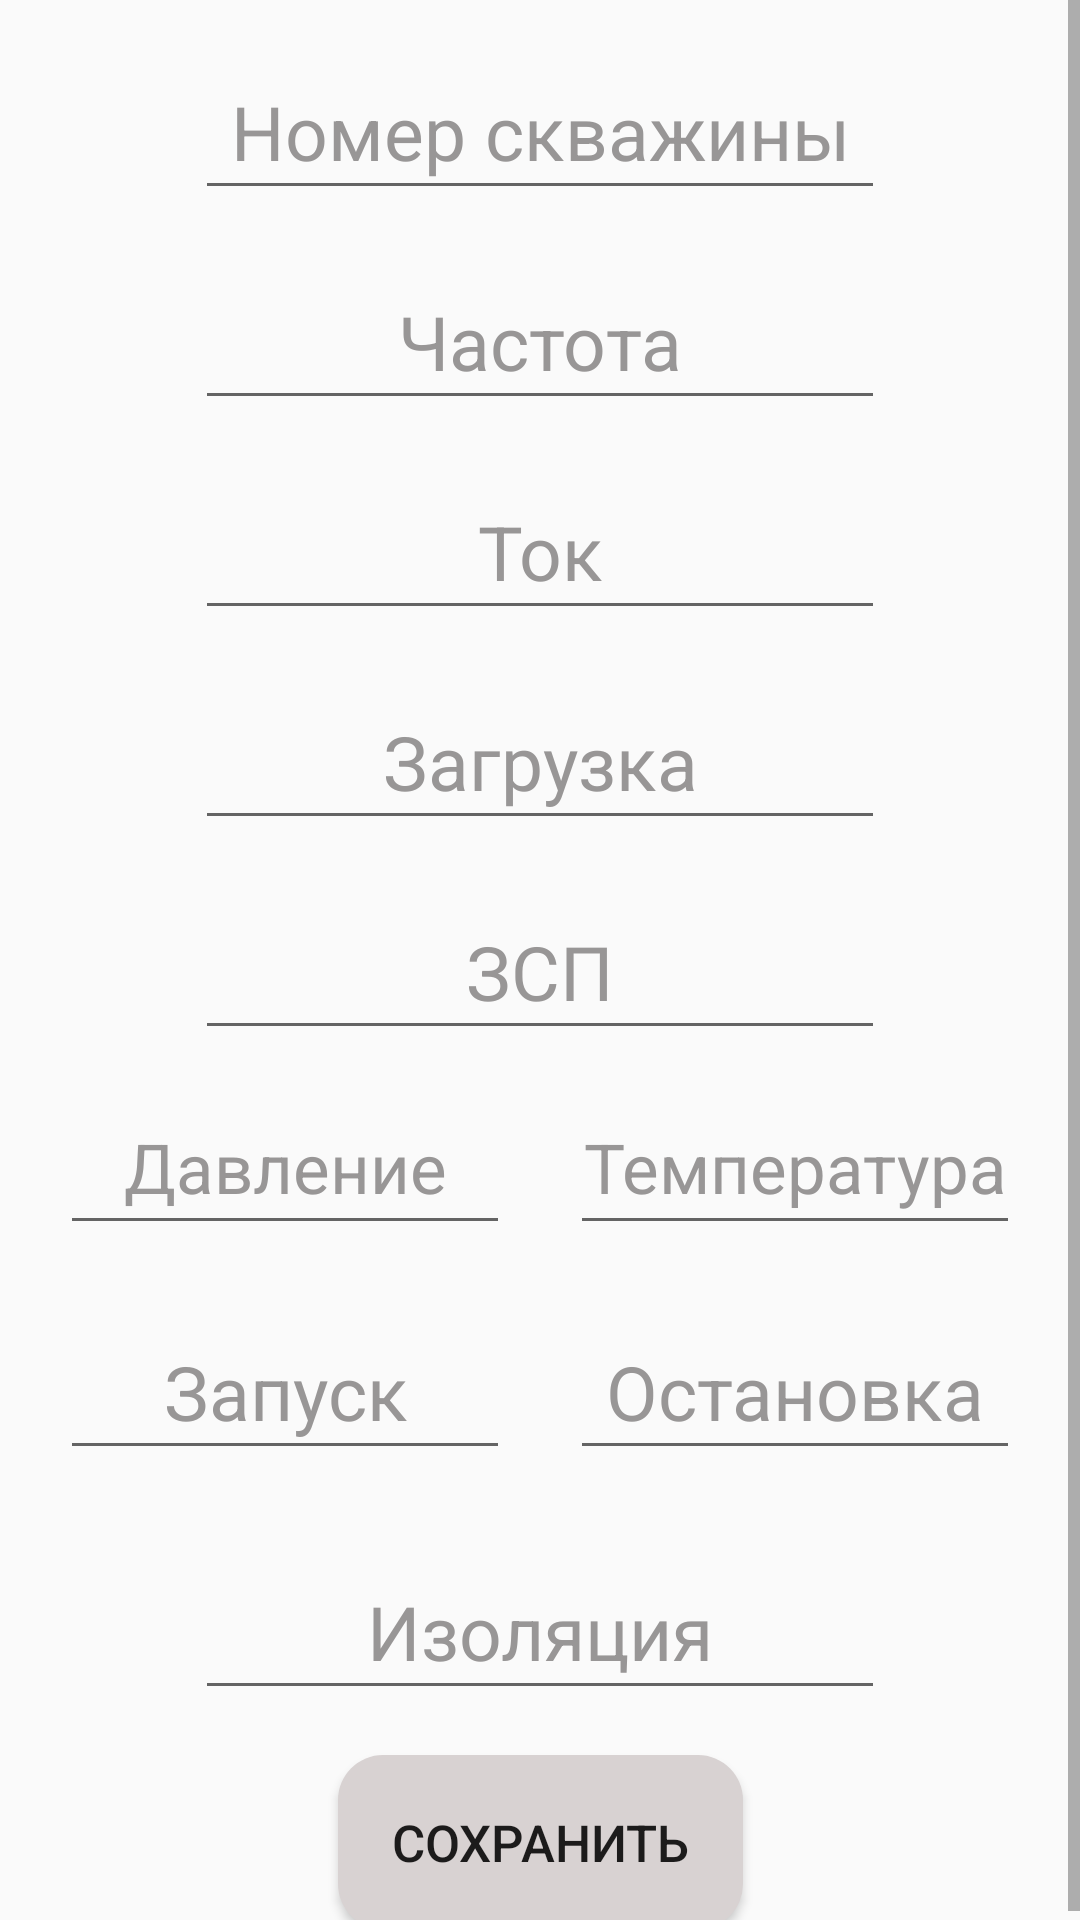

Android layout source for this screen:
<!-- AndroidManifest.xml: application theme Theme.Design.Light -->
<!-- res/layout/activity_add.xml -->
<?xml version="1.0" encoding="utf-8"?>
<ScrollView xmlns:android="http://schemas.android.com/apk/res/android"
    xmlns:app="http://schemas.android.com/apk/res-auto"
    xmlns:tools="http://schemas.android.com/tools"
    android:layout_width="match_parent"
    android:layout_height="match_parent"
    tools:context=".AddActivity">

    <androidx.constraintlayout.widget.ConstraintLayout
        android:layout_width="match_parent"
        android:layout_height="wrap_content">

        <EditText
            android:id="@+id/etStationNumber"
            android:layout_width="@dimen/sizeEditTextWidth"
            android:layout_height="@dimen/sizeEditTextHeight"
            android:layout_marginTop="15dp"
            android:hint="Номер скважины"
            android:inputType="number"
            android:textAlignment="center"
            android:textColorHint="@color/gray"
            android:textSize="@dimen/sizeFontAdd"
            app:layout_constraintEnd_toEndOf="parent"
            app:layout_constraintStart_toStartOf="parent"
            app:layout_constraintTop_toTopOf="parent" />


        <EditText
            android:id="@+id/etStationFrequency"
            android:layout_width="@dimen/sizeEditTextWidth"
            android:layout_height="@dimen/sizeEditTextHeight"
            android:layout_marginTop="15dp"
            android:hint="Частота"
            android:inputType="numberDecimal"
            android:textAlignment="center"
            android:textColorHint="@color/gray"
            android:textSize="@dimen/sizeFontAdd"
            app:layout_constraintEnd_toEndOf="parent"
            app:layout_constraintStart_toStartOf="parent"
            app:layout_constraintTop_toBottomOf="@+id/etStationNumber" />


        <EditText
            android:id="@+id/etStationCurrent"
            android:layout_width="@dimen/sizeEditTextWidth"
            android:layout_height="@dimen/sizeEditTextHeight"
            android:layout_marginTop="15dp"
            android:hint="Ток"
            android:inputType="numberDecimal"
            android:textAlignment="center"
            android:textColorHint="@color/gray"
            android:textSize="@dimen/sizeFontAdd"
            app:layout_constraintEnd_toEndOf="parent"
            app:layout_constraintStart_toStartOf="parent"
            app:layout_constraintTop_toBottomOf="@+id/etStationFrequency" />


        <EditText
            android:id="@+id/etStationLoading"
            android:layout_width="@dimen/sizeEditTextWidth"
            android:layout_height="@dimen/sizeEditTextHeight"
            android:layout_marginTop="15dp"
            android:hint="Загрузка"
            android:inputType="numberDecimal"
            android:textAlignment="center"
            android:textColorHint="@color/gray"
            android:textSize="@dimen/sizeFontAdd"
            app:layout_constraintEnd_toEndOf="parent"
            app:layout_constraintStart_toStartOf="parent"
            app:layout_constraintTop_toBottomOf="@+id/etStationCurrent" />


        <EditText
            android:id="@+id/etStationZsp"
            android:layout_width="@dimen/sizeEditTextWidth"
            android:layout_height="@dimen/sizeEditTextHeight"
            android:layout_marginTop="15dp"
            android:hint="ЗСП"
            android:inputType="numberDecimal"
            android:textAlignment="center"
            android:textColorHint="@color/gray"
            android:textSize="@dimen/sizeFontAdd"
            app:layout_constraintEnd_toEndOf="parent"
            app:layout_constraintStart_toStartOf="parent"
            app:layout_constraintTop_toBottomOf="@id/etStationLoading" />

        <LinearLayout
            android:id="@+id/llTms"
            android:layout_width="wrap_content"
            android:layout_height="wrap_content"
            android:gravity="center"
            android:orientation="horizontal"
            app:layout_constraintEnd_toEndOf="parent"
            app:layout_constraintStart_toStartOf="parent"
            app:layout_constraintTop_toBottomOf="@+id/etStationZsp">

            <EditText
                android:id="@+id/etStationPressure"
                android:layout_width="150dp"
                android:layout_height="@dimen/sizeEditTextHeight"
                android:layout_margin="10dp"
                android:hint="Давление"
                android:inputType="numberDecimal"
                android:textAlignment="center"
                android:textColorHint="@color/gray"
                android:textSize="23sp" />

            <EditText
                android:id="@+id/etStationTemperature"
                android:layout_width="150dp"
                android:layout_height="@dimen/sizeEditTextHeight"
                android:layout_margin="10dp"
                android:hint="Температура"
                android:inputType="numberDecimal"
                android:textAlignment="center"
                android:textColorHint="@color/gray"
                android:textSize="23sp" />

        </LinearLayout>

        <LinearLayout
            android:id="@+id/llProgram"
            android:layout_width="wrap_content"
            android:layout_height="wrap_content"
            android:gravity="center"
            android:orientation="horizontal"
            app:layout_constraintEnd_toEndOf="parent"
            app:layout_constraintStart_toStartOf="parent"
            app:layout_constraintTop_toBottomOf="@+id/llTms">

            <EditText
                android:id="@+id/etStationProgramStart"
                android:layout_width="150dp"
                android:layout_height="@dimen/sizeEditTextHeight"
                android:layout_margin="10dp"
                android:hint="Запуск"
                android:inputType="numberDecimal"
                android:textAlignment="center"
                android:textColorHint="@color/gray"
                android:textSize="@dimen/sizeFontAdd" />

            <EditText
                android:id="@+id/etStationProgramEnd"
                android:layout_width="150dp"
                android:layout_height="@dimen/sizeEditTextHeight"
                android:layout_margin="10dp"
                android:hint="Остановка"
                android:inputType="numberDecimal"
                android:textAlignment="center"
                android:textColorHint="@color/gray"
                android:textSize="@dimen/sizeFontAdd" />

        </LinearLayout>


        <EditText
            android:id="@+id/etStationIsolation"
            android:layout_width="@dimen/sizeEditTextWidth"
            android:layout_height="@dimen/sizeEditTextHeight"
            android:layout_marginTop="15dp"
            android:hint="Изоляция"
            android:inputType="numberDecimal"
            android:textAlignment="center"
            android:textColorHint="@color/gray"
            android:textSize="@dimen/sizeFontAdd"
            app:layout_constraintEnd_toEndOf="parent"
            app:layout_constraintStart_toStartOf="parent"
            app:layout_constraintTop_toBottomOf="@id/llProgram" />

        <Button
            android:id="@+id/btnSaveStationParams"
            android:layout_width="135dp"
            android:layout_height="58dp"
            android:layout_marginTop="15dp"
            android:textSize="17sp"
            android:background="@drawable/btn_rounded"
            android:text="Сохранить"
            app:layout_constraintEnd_toEndOf="parent"
            app:layout_constraintStart_toStartOf="parent"
            app:layout_constraintTop_toBottomOf="@+id/etStationIsolation" />


    </androidx.constraintlayout.widget.ConstraintLayout>
</ScrollView>
<!-- resources referenced by this layout -->
<resources>
  <color name="gray">#989696</color>
  <dimen name="sizeEditTextHeight">55dp</dimen>
  <dimen name="sizeEditTextWidth">230dp</dimen>
  <dimen name="sizeFontAdd">25sp</dimen>
  <!-- drawable btn_rounded (drawable) -->
  <?xml version="1.0" encoding="utf-8"?>
  <shape xmlns:android="http://schemas.android.com/apk/res/android">
  
      <corners android:radius="15dp" />
      <solid android:color="@color/gray_btn" />
  
  </shape>
  <color name="gray_btn">#D8D2D2</color>
</resources>
